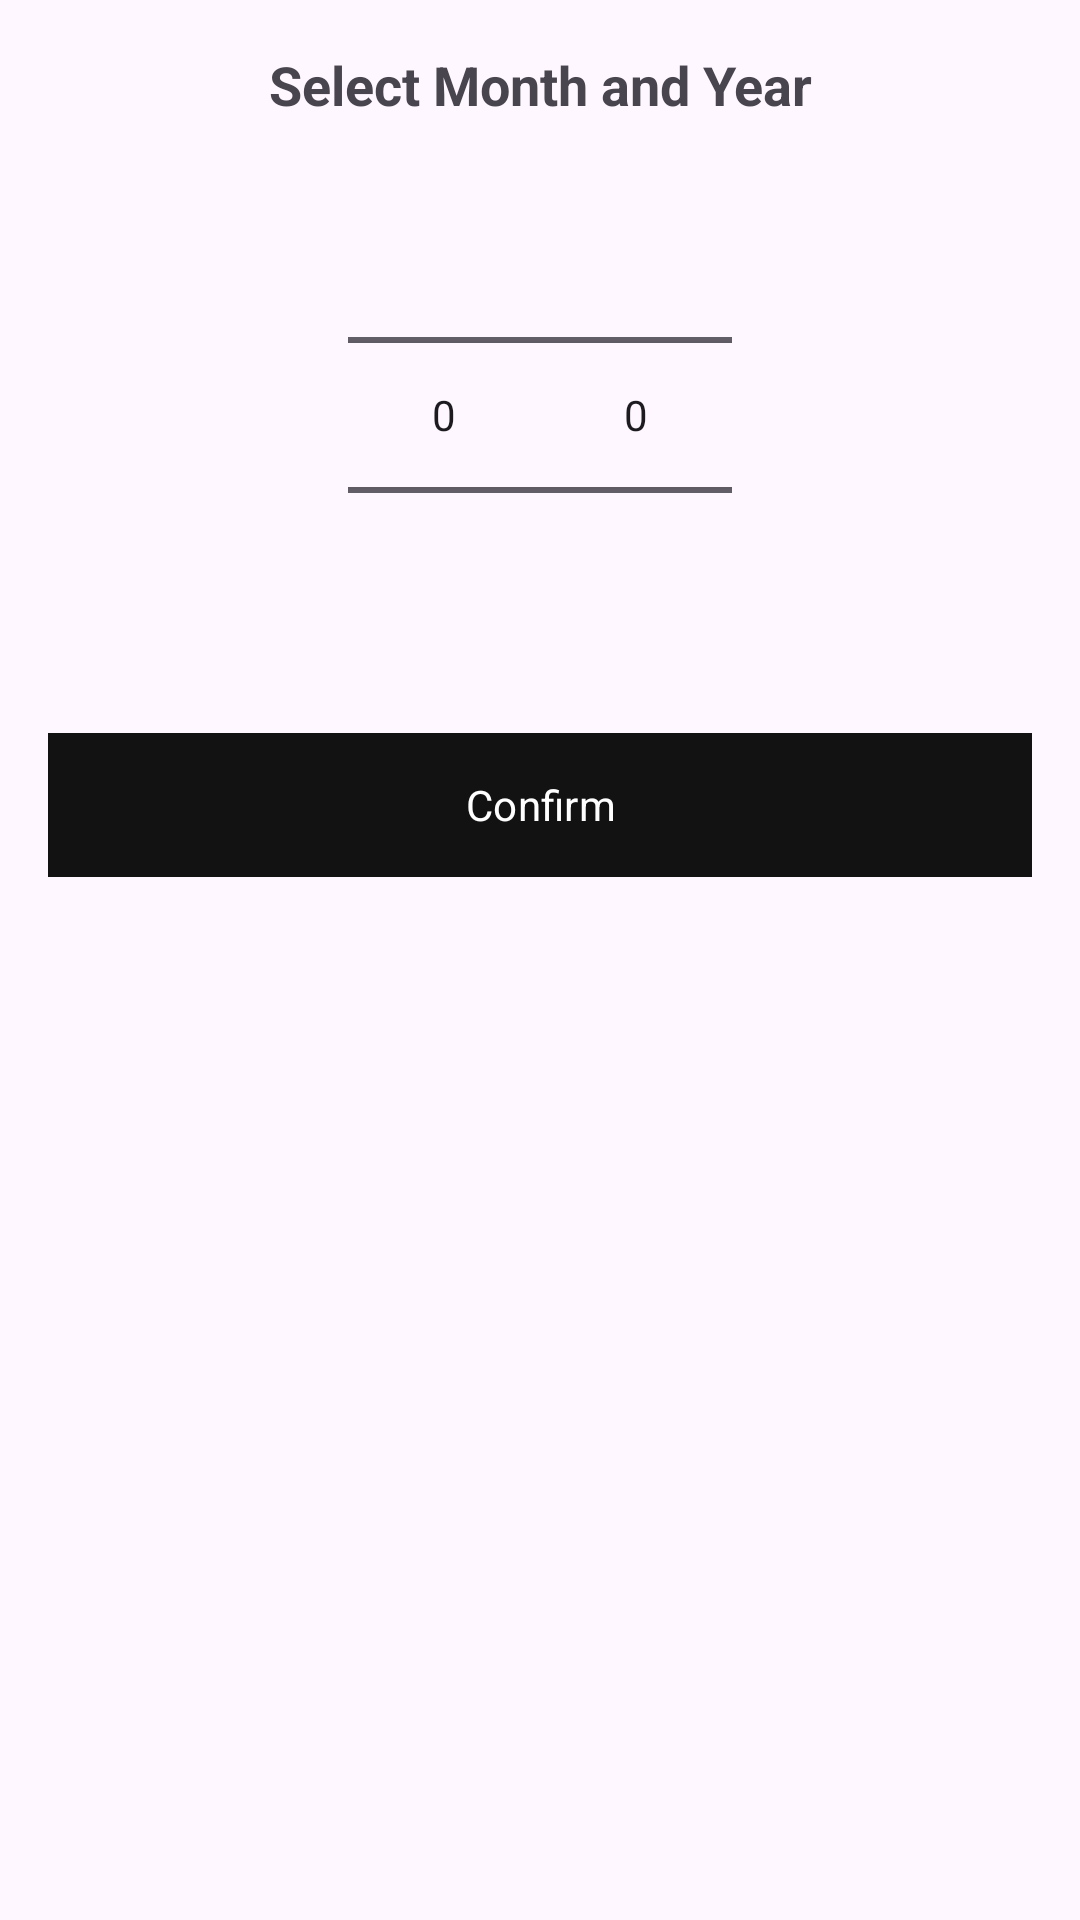

Android layout source for this screen:
<!-- AndroidManifest.xml: application theme Theme.FinanceManager -->
<!-- res/layout/dialog_month_year_picker.xml -->
<?xml version="1.0" encoding="utf-8"?>
<LinearLayout xmlns:android="http://schemas.android.com/apk/res/android"
    android:layout_width="match_parent"
    android:layout_height="wrap_content"
    android:orientation="vertical"
    android:padding="16dp">

    <TextView
        android:id="@+id/dialog_title"
        android:layout_width="wrap_content"
        android:layout_height="wrap_content"
        android:text="Select Month and Year"
        android:textSize="18sp"
        android:textStyle="bold"
        android:gravity="center"
        android:layout_gravity="center_horizontal"
        android:paddingBottom="8dp" />

    <LinearLayout
        android:layout_width="match_parent"
        android:layout_height="wrap_content"
        android:orientation="horizontal"
        android:gravity="center">

        <NumberPicker
            android:id="@+id/month_picker"
            android:layout_width="wrap_content"
            android:layout_height="wrap_content" />

        <NumberPicker
            android:id="@+id/year_picker"
            android:layout_width="wrap_content"
            android:layout_height="wrap_content" />
    </LinearLayout>

    <Button
        android:id="@+id/confirm_button"
        android:layout_width="match_parent"
        android:layout_height="wrap_content"
        android:text="Confirm"
        android:background="@android:color/black"
        android:textColor="@android:color/white"
        android:layout_marginTop="16dp" />
</LinearLayout>
<!-- resources referenced by this layout -->
<resources>
  <style name="Theme.FinanceManager" parent="Base.Theme.FinanceManager" />
  <style name="Base.Theme.FinanceManager" parent="Theme.Material3.DayNight.NoActionBar">
          
           <item name="colorPrimary">#121212</item>
          <item name="fontFamily">@font/productsans_regular</item>
          <item name="android:windowIsTranslucent">true</item>
  
      </style>
</resources>
